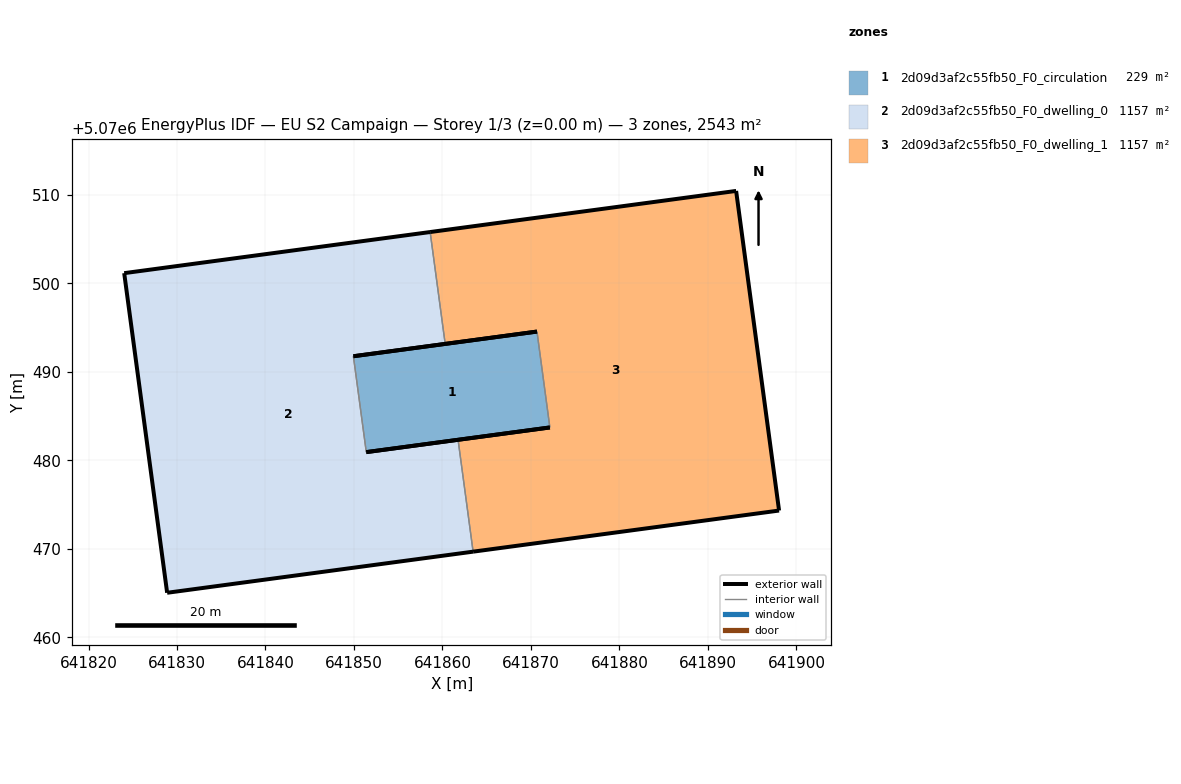
=== STOREY PLAN SPEC (per zone: floor XY polygon, exterior-wall plan segments, windows/doors) ===
zone 1: 2d09d3af2c55fb50_F0_circulation  (228.9 m²)
  floor: (641870.68, 5070494.56) (641872.14, 5070483.73) (641851.39, 5070480.94) (641849.93, 5070491.78)
  exterior wall: (641870.68, 5070494.56) – (641849.93, 5070491.78)  [20.9 m]
  exterior wall: (641851.39, 5070480.94) – (641872.14, 5070483.73)  [20.9 m]
  interior walls: 2
zone 2: 2d09d3af2c55fb50_F0_dwelling_0  (1157.0 m²)
  floor: (641858.61, 5070505.81) (641860.31, 5070493.17) (641849.93, 5070491.78) (641851.39, 5070480.94) (641861.76, 5070482.33) (641863.46, 5070469.69) (641828.89, 5070465.05) (641824.03, 5070501.17)
  exterior wall: (641824.03, 5070501.17) – (641828.89, 5070465.05)  [36.4 m]
  exterior wall: (641828.89, 5070465.05) – (641863.46, 5070469.69)  [34.9 m]
  exterior wall: (641861.76, 5070482.33) – (641851.39, 5070480.94)  [10.5 m]
  exterior wall: (641849.93, 5070491.78) – (641860.31, 5070493.17)  [10.5 m]
  exterior wall: (641858.61, 5070505.81) – (641824.03, 5070501.17)  [34.9 m]
  interior walls: 3
zone 3: 2d09d3af2c55fb50_F0_dwelling_1  (1157.0 m²)
  floor: (641893.19, 5070510.46) (641898.04, 5070474.34) (641863.46, 5070469.69) (641861.76, 5070482.33) (641872.14, 5070483.73) (641870.68, 5070494.56) (641860.31, 5070493.17) (641858.61, 5070505.81)
  exterior wall: (641893.19, 5070510.46) – (641858.61, 5070505.81)  [34.9 m]
  exterior wall: (641860.31, 5070493.17) – (641870.68, 5070494.56)  [10.5 m]
  exterior wall: (641872.14, 5070483.73) – (641861.76, 5070482.33)  [10.5 m]
  exterior wall: (641863.46, 5070469.69) – (641898.04, 5070474.34)  [34.9 m]
  exterior wall: (641898.04, 5070474.34) – (641893.19, 5070510.46)  [36.4 m]
  interior walls: 3

=== DERIVED (storey summary) ===
Building: EU S2 Campaign
Storey: 1 of 3  (floor level z = 0.00 m)
Storey gross floor area: 2542.9 m²
Zones on this storey: 3
  - 2d09d3af2c55fb50_F0_circulation: floor 228.9 m²; exterior wall 41.9 m (125.6 m²); WWR 0.0%
  - 2d09d3af2c55fb50_F0_dwelling_0: floor 1157.0 m²; exterior wall 127.2 m (381.5 m²); WWR 0.0%
  - 2d09d3af2c55fb50_F0_dwelling_1: floor 1157.0 m²; exterior wall 127.2 m (381.5 m²); WWR 0.0%
Zone adjacency (shared interzone walls):
  - 2d09d3af2c55fb50_F0_circulation ↔ 2d09d3af2c55fb50_F0_dwelling_0
  - 2d09d3af2c55fb50_F0_circulation ↔ 2d09d3af2c55fb50_F0_dwelling_1
  - 2d09d3af2c55fb50_F0_dwelling_0 ↔ 2d09d3af2c55fb50_F0_dwelling_1